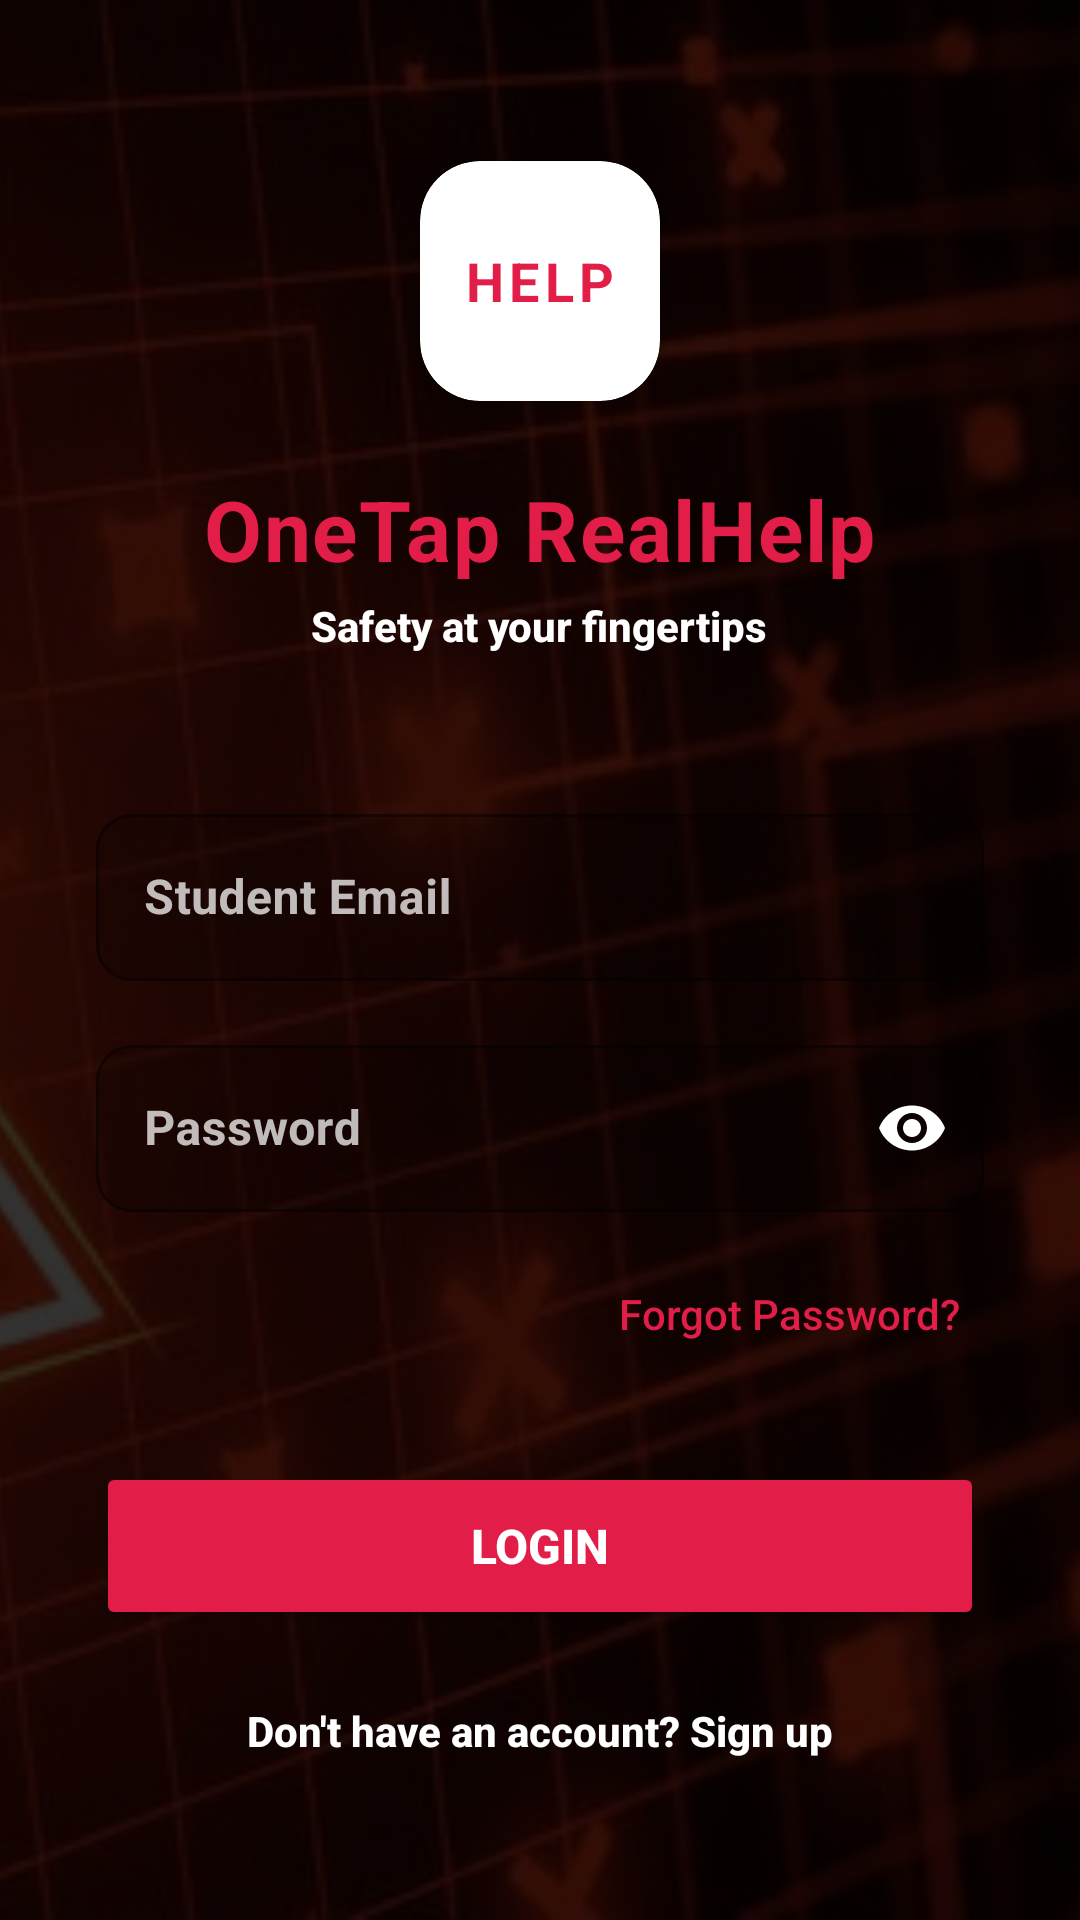

This screen was rendered from an Android layout file. Write that file and the resources it references.
<!-- AndroidManifest.xml: application theme Theme.OneTapRealHelp -->
<!-- res/layout/activity_login.xml -->
<?xml version="1.0" encoding="utf-8"?>
<FrameLayout xmlns:android="http://schemas.android.com/apk/res/android"
    xmlns:app="http://schemas.android.com/apk/res-auto"
    android:layout_width="match_parent"
    android:layout_height="match_parent">

    
    <ImageView
        android:layout_width="match_parent"
        android:layout_height="match_parent"
        android:scaleType="centerCrop"
        android:src="@drawable/emergency_bg" />

    
    <View
        android:layout_width="match_parent"
        android:layout_height="match_parent"
        android:background="#CC000000" />

    <LinearLayout
        android:layout_width="match_parent"
        android:layout_height="match_parent"
        android:orientation="vertical"
        android:padding="32dp"
        android:gravity="center">

        <com.google.android.material.card.MaterialCardView
            android:layout_width="80dp"
            android:layout_height="80dp"
            app:cardBackgroundColor="@color/white"
            app:cardCornerRadius="20dp"
            app:cardElevation="8dp"
            android:layout_marginBottom="24dp">
            <TextView
                android:layout_width="wrap_content"
                android:layout_height="wrap_content"
                android:text="HELP"
                android:textColor="@color/ss_red"
                android:textStyle="bold"
                android:textSize="18sp"
                android:layout_gravity="center"
                android:letterSpacing="0.1" />
        </com.google.android.material.card.MaterialCardView>

        <TextView
            android:layout_width="wrap_content"
            android:layout_height="wrap_content"
            android:text="OneTap RealHelp"
            android:textColor="@color/ss_red"
            android:textSize="28sp"
            android:textStyle="bold"
            android:letterSpacing="0.02"
            android:layout_marginBottom="4dp"/>

        <TextView
            android:layout_width="wrap_content"
            android:layout_height="wrap_content"
            android:text="@string/slogan"
            android:textColor="@color/white"
            android:textSize="14sp"
            android:textStyle="bold"
            android:fontFamily="sans-serif-medium"
            android:layout_marginBottom="48dp"/>

        <com.google.android.material.textfield.TextInputLayout
            android:layout_width="match_parent"
            android:layout_height="wrap_content"
            android:layout_marginBottom="16dp"
            android:hint="Student Email"
            android:textColorHint="#BBFFFFFF"
            app:hintTextColor="@color/ss_red"
            app:boxStrokeColor="@color/ss_red"
            app:boxBackgroundColor="#33000000"
            app:boxCornerRadiusTopStart="12dp"
            app:boxCornerRadiusTopEnd="12dp"
            app:boxCornerRadiusBottomStart="12dp"
            app:boxCornerRadiusBottomEnd="12dp"
            style="@style/Widget.MaterialComponents.TextInputLayout.OutlinedBox">

            <com.google.android.material.textfield.TextInputEditText
                android:id="@+id/et_email"
                android:layout_width="match_parent"
                android:layout_height="wrap_content"
                android:inputType="textEmailAddress"
                android:textColor="@color/white"
                android:textStyle="bold"
                android:fontFamily="sans-serif"/>
        </com.google.android.material.textfield.TextInputLayout>

        <com.google.android.material.textfield.TextInputLayout
            android:layout_width="match_parent"
            android:layout_height="wrap_content"
            android:layout_marginBottom="32dp"
            android:hint="Password"
            android:textColorHint="#BBFFFFFF"
            app:hintTextColor="@color/ss_red"
            app:boxStrokeColor="@color/ss_red"
            app:boxBackgroundColor="#33000000"
            app:boxCornerRadiusTopStart="12dp"
            app:boxCornerRadiusTopEnd="12dp"
            app:boxCornerRadiusBottomStart="12dp"
            app:boxCornerRadiusBottomEnd="12dp"
            app:passwordToggleEnabled="true"
            app:passwordToggleTint="@color/white"
            style="@style/Widget.MaterialComponents.TextInputLayout.OutlinedBox">

            <com.google.android.material.textfield.TextInputEditText
                android:id="@+id/et_password"
                android:layout_width="match_parent"
                android:layout_height="wrap_content"
                android:inputType="textPassword"
                android:textColor="@color/white"
                android:textStyle="bold"
                android:fontFamily="sans-serif"/>
        </com.google.android.material.textfield.TextInputLayout>

        <TextView
            android:id="@+id/tv_forgot_password"
            android:layout_width="wrap_content"
            android:layout_height="wrap_content"
            android:text="@string/forgot_password_question"
            android:textColor="@color/ss_red"
            android:textSize="14sp"
            android:layout_gravity="end"
            android:layout_marginTop="-16dp"
            android:layout_marginBottom="32dp"
            android:fontFamily="sans-serif-medium"
            android:padding="8dp"/>

        <Button
            android:id="@+id/btn_login"
            android:layout_width="match_parent"
            android:layout_height="56dp"
            android:text="Login"
            android:backgroundTint="@color/ss_red"
            android:textColor="@color/white"
            android:textSize="16sp"
            android:textStyle="bold"
            app:cornerRadius="12dp"
            android:elevation="4dp"
            android:layout_marginBottom="24dp"/>

        <TextView
            android:id="@+id/tv_signup_link"
            android:layout_width="wrap_content"
            android:layout_height="wrap_content"
            android:text="Don't have an account? Sign up"
            android:textColor="@color/white"
            android:textStyle="bold"
            android:textSize="14sp"
            android:fontFamily="sans-serif-medium"/>

    </LinearLayout>
</FrameLayout>
<!-- resources referenced by this layout -->
<resources>
  <color name="ss_red">#E11D48</color>
  <color name="white">#FFFFFF</color>
  <!-- drawable emergency_bg: jpg bitmap (drawable, 47915 bytes) -->
  <string name="forgot_password_question">Forgot Password?</string>
  <string name="slogan">Safety at your fingertips</string>
  <style name="Theme.OneTapRealHelp" parent="Theme.MaterialComponents.DayNight.NoActionBar">
          <item name="colorPrimary">@color/ss_red</item>
          <item name="colorPrimaryVariant">@color/ss_red_dark</item>
          <item name="colorOnPrimary">@color/white</item>
          <item name="android:windowBackground">@color/ss_bg</item>
          <item name="android:statusBarColor">@color/ss_bg</item>
          <item name="android:navigationBarColor">@color/ss_bg</item>
          <item name="android:windowLightStatusBar">true</item>
          <item name="materialButtonStyle">@style/Widget.App.Button</item>
      </style>
  <color name="ss_red_dark">#BE123C</color>
  <color name="ss_bg">#F8FAFC</color>
  <style name="Widget.App.Button" parent="Widget.MaterialComponents.Button">
          <item name="android:insetTop">0dp</item>
          <item name="android:insetBottom">0dp</item>
          <item name="textAllCaps">false</item>
          <item name="android:letterSpacing">0.02</item>
          <item name="android:fontFamily">sans-serif-medium</item>
          <item name="cornerRadius">12dp</item>
      </style>
</resources>
